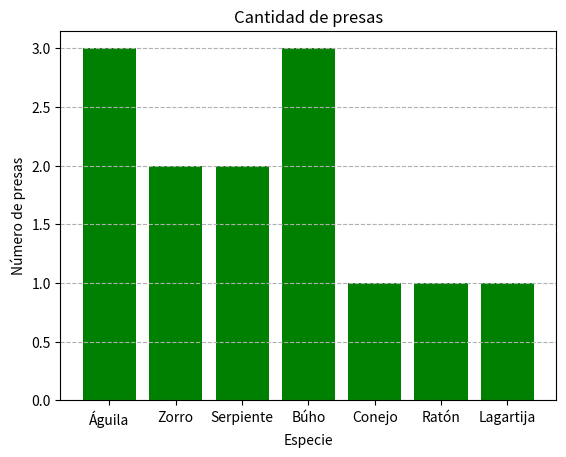
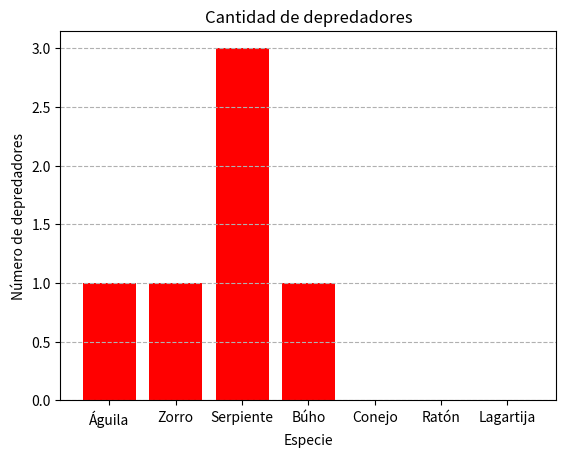

Write the Python code that produced these figures, in order.
import numpy as np
import matplotlib.pyplot as plt

# 1. Crear el grafo dirigido de depredación
# Cada especie caza a las que están en su conjunto
ecosistema = {
    "Águila": {"Conejo", "Serpiente", "Ratón"},
    "Zorro": {"Conejo", "Ratón"},
    "Serpiente": {"Ratón", "Lagartija"},
    "Búho": {"Ratón", "Lagartija", "Serpiente"},
    "Conejo": {"Hierba"},
    "Ratón": {"Semillas"},
    "Lagartija": {"Insectos"}
}

# 2. Calcular cantidad de presas de cada especie (grado de salida)
n_presas = {}
for especie in ecosistema:
    n_presas[especie] = len(ecosistema[especie])

# 3. Calcular cantidad de depredadores de cada especie (grado de entrada)
# Inicializar contador en 0 para todas las especies
n_depredadores = {}

# Recorrer cada especie y sus presas
for presas_set in ecosistema.values():
    for presa in presas_set:
        # Si la presa existe en el diccionario
        if presa in n_depredadores:
            n_depredadores[presa] += 1
        else:
            n_depredadores[presa] = 0

# 4. Encontrar superdepredador (más presas)
superdepredador = None
max_presas = 0
for especie, cantidad in n_presas.items():
    if cantidad > max_presas:
        max_presas = cantidad
        superdepredador = especie

# 5. Encontrar especie más vulnerable (más depredadores)
vulnerable = None
max_depredadores = 0
for especie, cantidad in n_depredadores.items():
    if cantidad > max_depredadores:
        max_depredadores = cantidad
        vulnerable = especie

# 6. Crear arrays de NumPy en el mismo orden de las especies
especies = list(ecosistema.keys())
presas_array = np.array(list(n_presas.values()))
depredadores_array = np.array(list(n_depredadores.values()))

# 7. Imprimir resultados
print("Array de presas:", presas_array)
print("Array de depredadores:", depredadores_array)
print(f"Superdepredador: {superdepredador} con {max_presas} presas")
print(f"Especie más vulnerable: {vulnerable} con {max_depredadores} depredadores")

# 8. Gráfico de barras para presas
plt.bar(especies, presas_array, color="green")
plt.title("Cantidad de presas")
plt.xlabel("Especie")
plt.ylabel("Número de presas")
plt.grid(axis='y', linestyle='--')
plt.show()

# 9. Gráfico de barras para depredadores
plt.bar(especies, depredadores_array, color="red")
plt.title("Cantidad de depredadores")
plt.xlabel("Especie")
plt.ylabel("Número de depredadores")
plt.grid(axis='y', linestyle='--')
plt.show()
